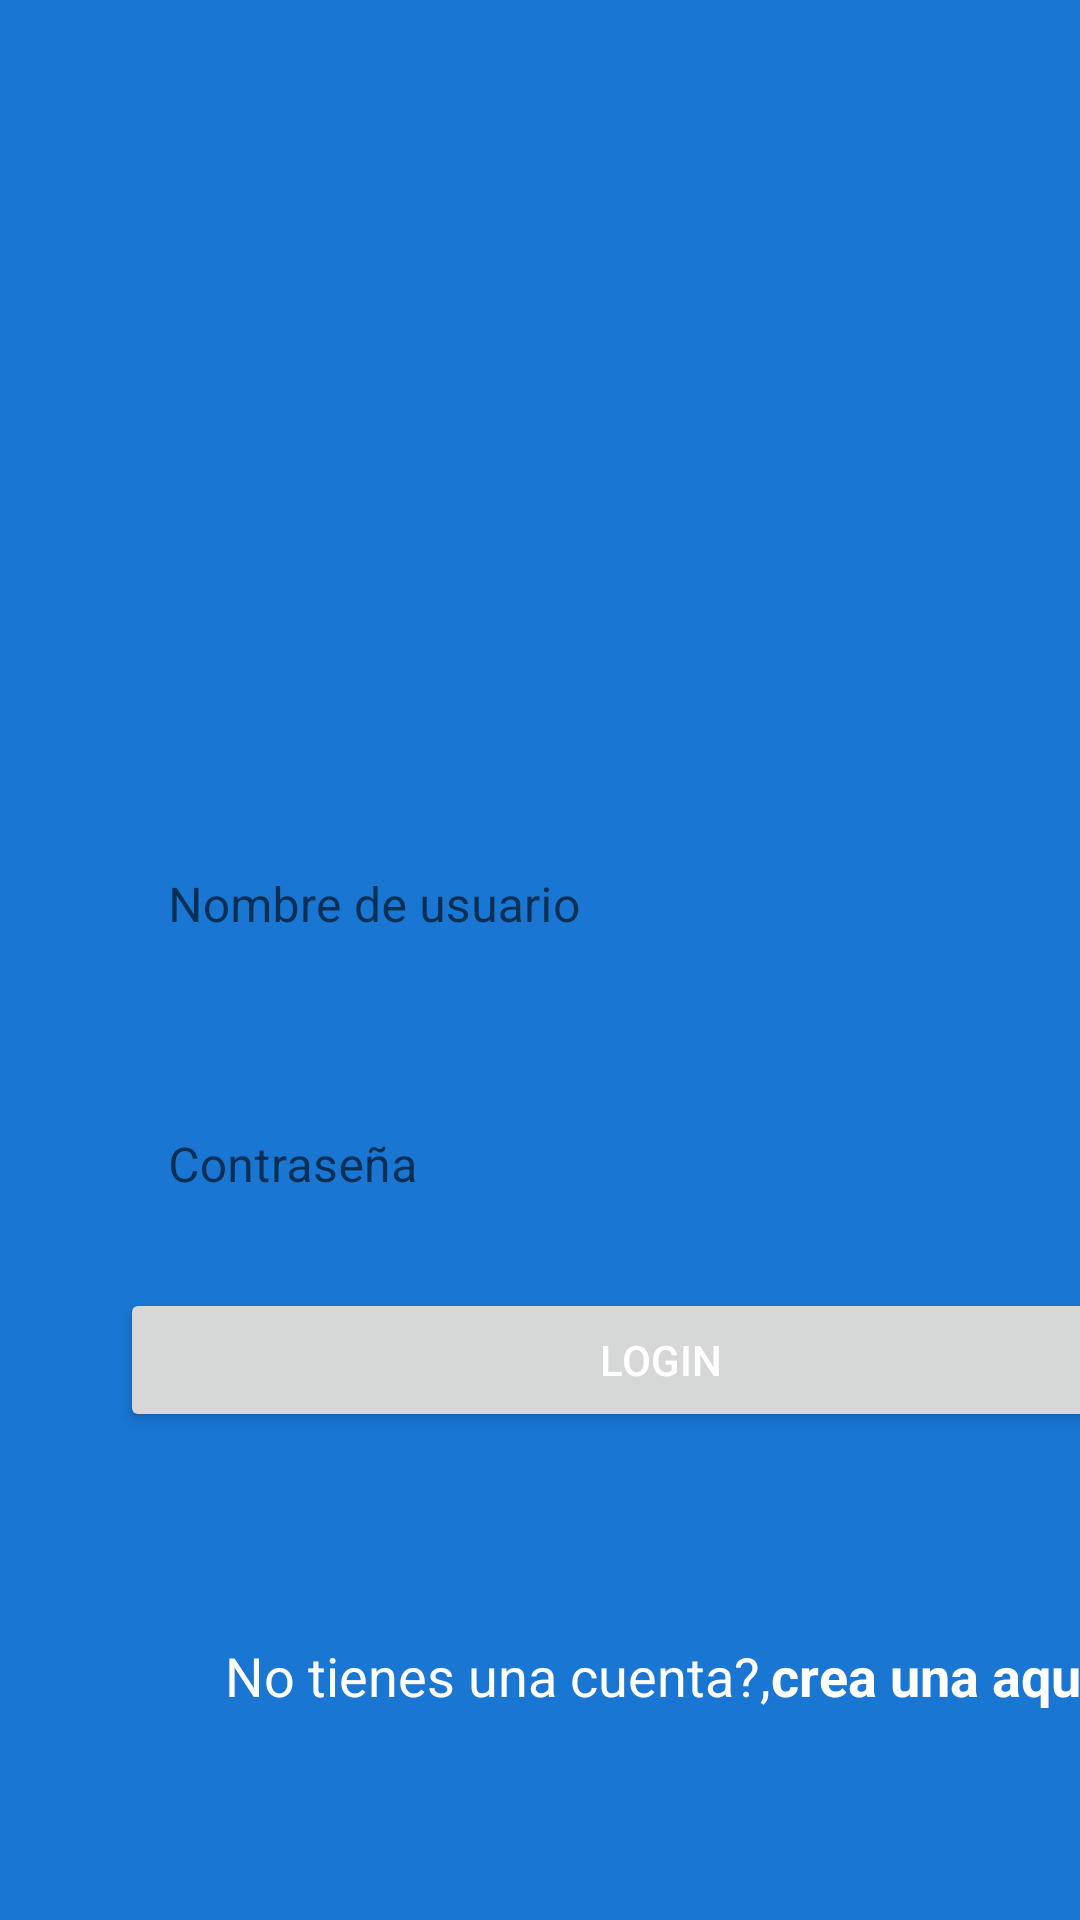

Reconstruct the res/layout file that produces this screen, plus the resources it refers to.
<!-- AndroidManifest.xml: application theme Theme.Infogram -->
<!-- res/layout/activity_login.xml -->
<?xml version="1.0" encoding="utf-8"?>
<androidx.coordinatorlayout.widget.CoordinatorLayout xmlns:android="http://schemas.android.com/apk/res/android"
    xmlns:app="http://schemas.android.com/apk/res-auto"
    xmlns:tools="http://schemas.android.com/tools"
    android:id="@+id/main"
    android:layout_width="match_parent"
    android:layout_height="match_parent"
    android:background="@color/colorPrimaryDark"
    tools:context=".LoginActivity">

    <LinearLayout
        android:layout_width="match_parent"
        android:layout_height="match_parent"
        android:orientation="vertical"
        android:weightSum="1">

        <RelativeLayout
            android:layout_width="match_parent"
            android:layout_height="match_parent"
            android:gravity="center"
            android:layout_weight="0.6">

            <ImageView
                android:layout_width="wrap_content"
                android:layout_height="150dp"
                android:src="@drawable/infogram"/>
        </RelativeLayout>

        <ScrollView
            android:layout_width="match_parent"
            android:layout_height="match_parent"
            android:layout_weight="0.4"
            android:fillViewport="true">
            <LinearLayout
                android:layout_width="match_parent"
                android:layout_height="match_parent"
                android:orientation="vertical"
                android:layout_marginLeft="@dimen/login_horizontalMargin"
                android:layout_marginRight="@dimen/login_horizontalMargin">

                
                <com.google.android.material.textfield.TextInputLayout
                    android:layout_width="match_parent"
                    android:layout_height="wrap_content"
                    app:boxBackgroundMode="none"
                    app:hintTextColor="@color/white">

                    <com.google.android.material.textfield.TextInputEditText
                        android:layout_width="match_parent"
                        android:layout_height="wrap_content"
                        android:hint="@string/nombre_de_usuario"
                        android:inputType="text"
                        android:textColor="@color/white"/>
                </com.google.android.material.textfield.TextInputLayout>

                
                <com.google.android.material.textfield.TextInputLayout
                    android:layout_width="match_parent"
                    android:layout_height="wrap_content"
                    android:layout_marginTop="@dimen/login_MarginTop"
                    app:boxBackgroundMode="none"
                    app:hintTextColor="@color/white">

                    <com.google.android.material.textfield.TextInputEditText
                        android:layout_width="match_parent"
                        android:layout_height="wrap_content"
                        android:hint="@string/contrasena"
                        android:inputType="textPassword"
                        android:textColor="@color/white"/>
                </com.google.android.material.textfield.TextInputLayout>

                
                <Button
                    android:layout_width="match_parent"
                    android:layout_height="wrap_content"
                    android:text="@string/button_text"
                    android:textColor="@color/white"
                    android:layout_marginTop="@dimen/login_MarginTop"
                    android:onClick="login"/>

                <RelativeLayout
                    android:layout_width="match_parent"
                    android:layout_height="match_parent"
                    android:gravity="center">
                    <TextView
                        android:id="@+id/tienes_una_cuenta"
                        android:layout_width="wrap_content"
                        android:layout_height="wrap_content"
                        android:text="@string/no_tienes_una_cuenta"
                        android:textColor="@color/white"
                        android:textSize="@dimen/textView_textSize"/>

                    <TextView
                        android:layout_width="wrap_content"
                        android:layout_height="wrap_content"
                        android:text="@string/crea_una_aqui"
                        android:textColor="@color/white"
                        android:textStyle="bold"
                        android:layout_toRightOf="@id/tienes_una_cuenta"
                        android:textSize="@dimen/textView_textSize"
                        android:onClick="goCreateAccount"/>
                </RelativeLayout>
            </LinearLayout>
        </ScrollView>
    </LinearLayout>
</androidx.coordinatorlayout.widget.CoordinatorLayout>
<!-- resources referenced by this layout -->
<resources>
  <color name="colorPrimaryDark">#1976D2</color>
  <color name="white">#FFFFFFFF</color>
  <dimen name="login_MarginTop">20dp</dimen>
  <dimen name="login_horizontalMargin">40dp</dimen>
  <dimen name="textView_textSize">18sp</dimen>
  <string name="button_text">LOGIN</string>
  <string name="contrasena">Contraseña</string>
  <string name="crea_una_aqui">crea una aqui</string>
  <string name="no_tienes_una_cuenta">No tienes una cuenta?,</string>
  <string name="nombre_de_usuario">Nombre de usuario</string>
  <style name="Theme.Infogram" parent="Theme.MaterialComponents.DayNight.NoActionBar">
          
          <item name="colorPrimary">#2196F3</item>
          <item name="colorPrimaryVariant">#1976D2</item>
          <item name="colorOnPrimary">@color/black</item>
  
          
          <item name="colorSecondary">#FF4081</item>
          <item name="colorSecondaryVariant">#FF4081</item>
          <item name="colorOnSecondary">@color/black</item>
  
          
          <item name="android:statusBarColor">?attr/colorPrimaryVariant</item>
      </style>
  <color name="black">#FF000000</color>
</resources>
